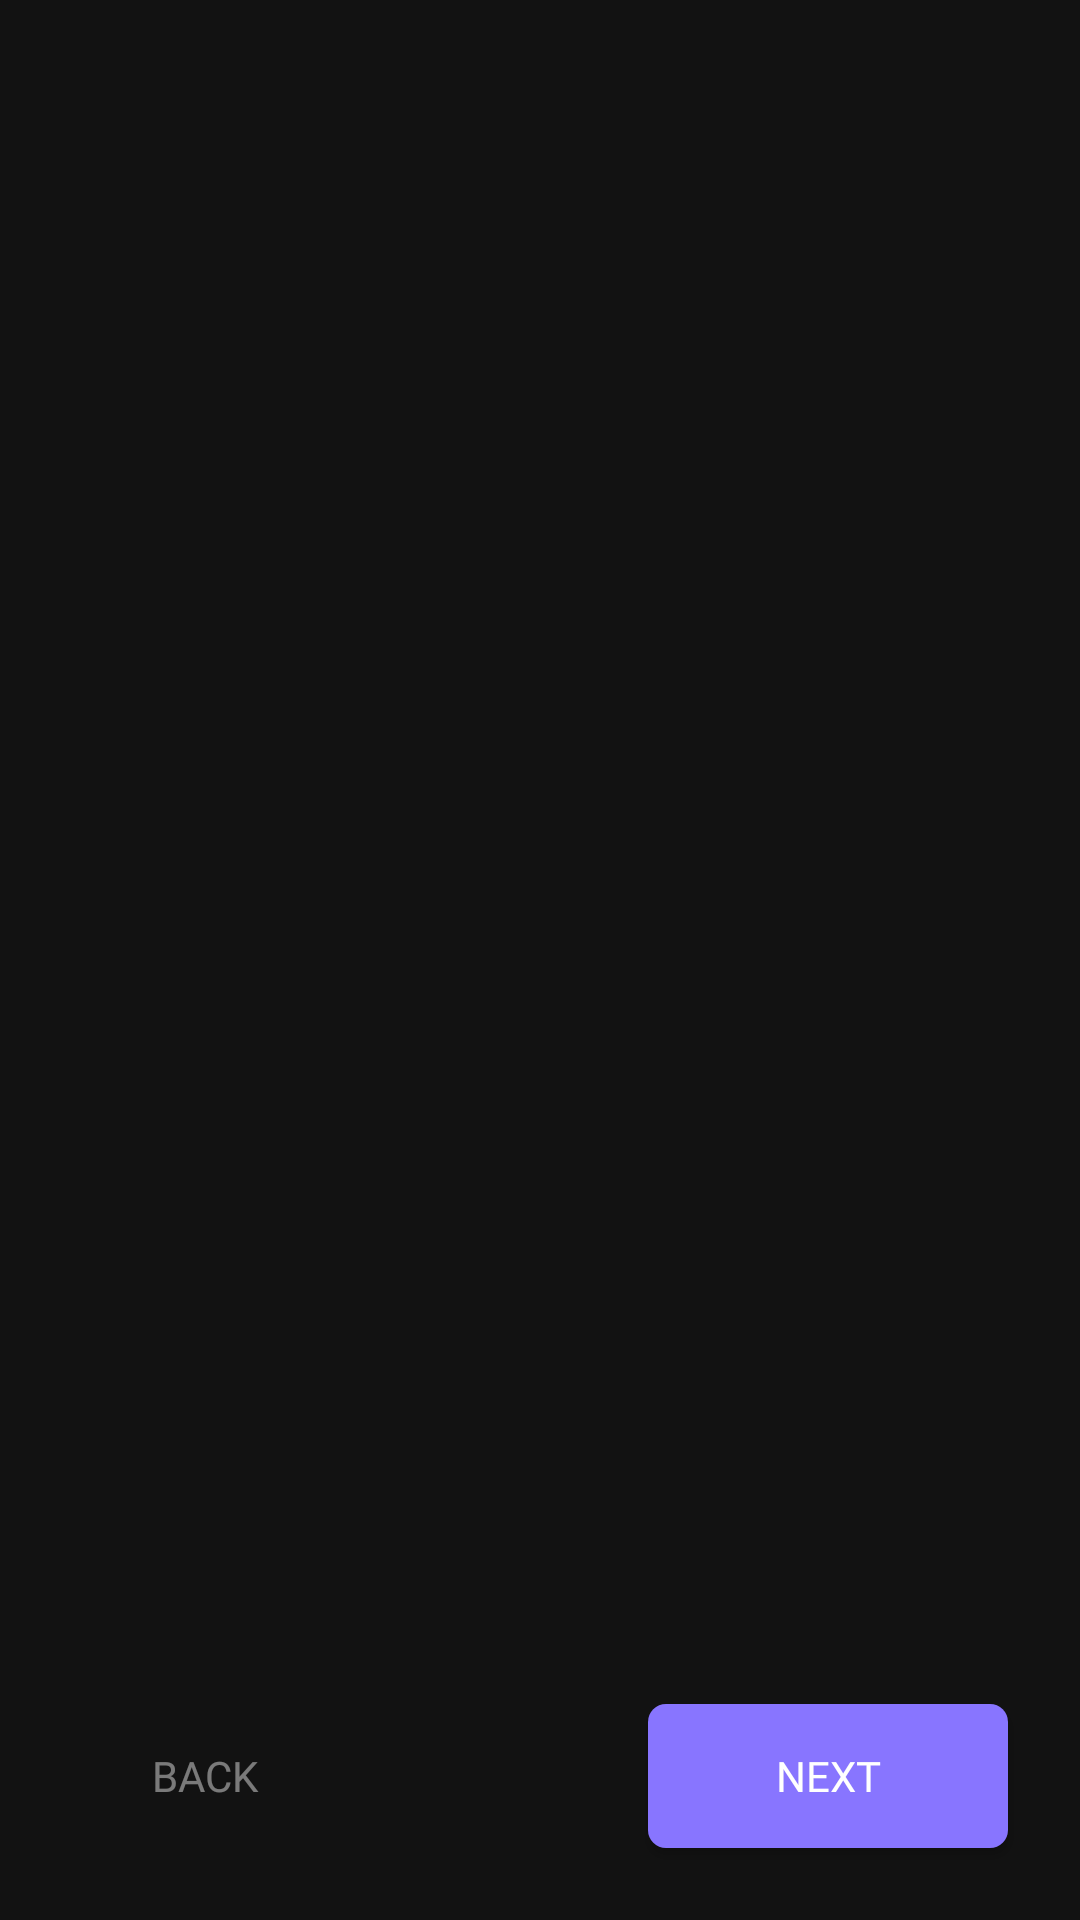

Produce the Android XML layout that renders to this screen, including the resource entries it uses.
<!-- AndroidManifest.xml: application theme Theme.TaskApp -->
<!-- res/layout/fragment_intro.xml -->
<?xml version="1.0" encoding="utf-8"?>
<androidx.constraintlayout.widget.ConstraintLayout xmlns:android="http://schemas.android.com/apk/res/android"
    xmlns:app="http://schemas.android.com/apk/res-auto"
    android:layout_width="match_parent"
    android:layout_height="match_parent"
    android:background="@color/black">

    <androidx.viewpager2.widget.ViewPager2
        android:id="@+id/view_pager_intro"
        android:layout_width="match_parent"
        android:layout_height="match_parent" />

    <androidx.appcompat.widget.AppCompatButton
        android:id="@+id/btn_intro_back"
        style="@style/Widget.AppCompat.Button.Borderless"
        android:layout_width="wrap_content"
        android:layout_height="wrap_content"
        android:layout_margin="24dp"
        android:backgroundTint="@color/intro_btn_color_opacity"
        android:fontFamily="@font/lato"
        android:text="@string/back"
        android:textColor="@color/intro_btn_color_opacity"
        app:layout_constraintBottom_toBottomOf="parent"
        app:layout_constraintStart_toStartOf="parent" />


    <androidx.appcompat.widget.AppCompatButton
        android:id="@+id/intro_next_btn"
        android:layout_width="120dp"
        android:layout_height="wrap_content"
        android:layout_margin="24dp"
        android:background="@drawable/bg_intro_btn_next"
        android:fontFamily="@font/lato"
        android:paddingHorizontal="12dp"
        android:text="@string/next"
        app:layout_constraintBottom_toBottomOf="parent"
        app:layout_constraintEnd_toEndOf="parent" />

</androidx.constraintlayout.widget.ConstraintLayout>
<!-- resources referenced by this layout -->
<resources>
  <color name="black">#121212</color>
  <color name="intro_btn_color_opacity">#70FFFFFF</color>
  <!-- drawable bg_intro_btn_next (drawable) -->
  <?xml version="1.0" encoding="utf-8"?>
  <selector xmlns:android="http://schemas.android.com/apk/res/android">
      <item android:state_pressed="true">
          <shape android:shape="rectangle">
              <corners android:radius="6dp"/>
              <solid android:color="#ABA1EC"/>
          </shape>
      </item>
  
      <item android:state_pressed="false">
          <shape android:shape="rectangle">
              <corners android:radius="6dp"/>
              <solid android:color="@color/intro_btn_color"/>
          </shape>
      </item>
  </selector>
  <string name="back">Back</string>
  <string name="next">Next</string>
  <style name="Theme.TaskApp" parent="Theme.MaterialComponents.DayNight.NoActionBar">
          
          <item name="colorPrimary">@color/white</item>
          <item name="colorPrimaryVariant">@color/black</item>
          <item name="colorOnPrimary">@color/black</item>
          <item name="colorPrimaryDark">@color/black</item>
          
          <item name="colorSecondary">@color/intro_btn_color</item>
          <item name="colorSecondaryVariant">@color/teal_700</item>
          <item name="colorOnSecondary">@color/black</item>
          <item name="android:textColor">@color/white</item>
          <item name="fontFamily">@font/lato</item>
          <item name="colorSurface">@color/white</item>
          <item name="android:navigationBarColor">@color/color_light_black</item>
          <item name="bottomSheetDialogTheme">@style/AppBottomSheetDialogTheme</item>
          
          <item name="android:statusBarColor" tools:targetApi="l">?attr/colorPrimaryVariant</item>
          
      </style>
  <color name="intro_btn_color">#8875FF</color>
  <color name="white">#FFFFFFFF</color>
  <color name="teal_700">#FF018786</color>
  <color name="color_light_black">#363636</color>
  <style name="AppBottomSheetDialogTheme" parent="Theme.Design.Light.BottomSheetDialog">
          <item name="bottomSheetStyle">@style/AppModalStyle</item>
      </style>
  <style name="AppModalStyle" parent="Widget.Design.BottomSheet.Modal">
          <item name="android:background">@drawable/bg_bottom_sheet_dialog</item>
      </style>
  <!-- drawable bg_bottom_sheet_dialog (drawable) -->
  <?xml version="1.0" encoding="utf-8"?>
  <shape xmlns:android="http://schemas.android.com/apk/res/android">
      <corners
          android:topLeftRadius="18dp"
          android:topRightRadius="18dp" />
      <solid android:color="@color/black" />
  
      <padding
          android:bottom="10dp"
          android:left="16dp"
          android:right="16dp"
          android:top="10dp" />
  </shape>
</resources>
